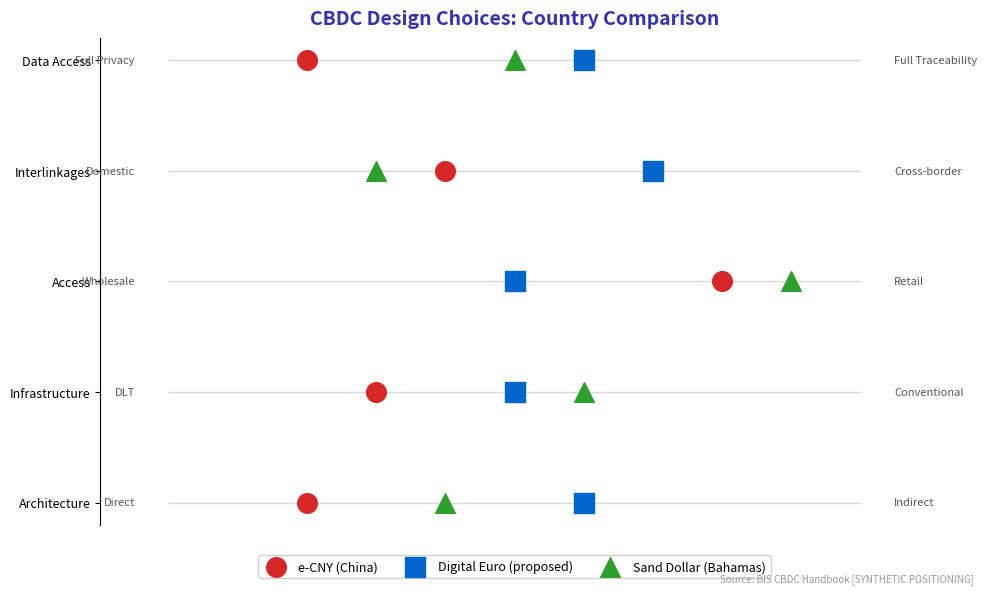

The matplotlib source for this figure: (Note: this script raises an exception after producing the figure.)
"""
CBDC Design Choices
Shows key design dimensions for CBDCs

Output: cbdc_design.pdf
Module: module_04_traditional
Lesson: 48 - CBDC and Future
"""

from pathlib import Path
import matplotlib.pyplot as plt
import numpy as np

plt.rcParams.update({
    'font.size': 10,
    'axes.labelsize': 10,
    'axes.titlesize': 11,
    'xtick.labelsize': 9,
    'ytick.labelsize': 9,
    'legend.fontsize': 9,
    'figure.figsize': (10, 6),
    'figure.dpi': 150
})

MLPURPLE = '#3333B2'
MLBLUE = '#0066CC'
MLORANGE = '#FF7F0E'
MLGREEN = '#2CA02C'
MLLAVENDER = '#ADADE0'

def create_chart():
    fig, ax = plt.subplots(figsize=(10, 6))

    # CBDC design spectrum
    dimensions = ['Architecture', 'Infrastructure', 'Access', 'Interlinkages', 'Data Access']

    # Position on spectrum (0 = left option, 1 = right option)
    china = [0.2, 0.3, 0.8, 0.4, 0.2]  # e-CNY
    eu = [0.6, 0.5, 0.5, 0.7, 0.6]  # Digital Euro (proposed)
    bahamas = [0.4, 0.6, 0.9, 0.3, 0.5]  # Sand Dollar

    y_pos = np.arange(len(dimensions))

    ax.scatter(china, y_pos, s=200, c=MLRED, label='e-CNY (China)', marker='o', zorder=3)
    ax.scatter(eu, y_pos, s=200, c=MLBLUE, label='Digital Euro (proposed)', marker='s', zorder=3)
    ax.scatter(bahamas, y_pos, s=200, c=MLGREEN, label='Sand Dollar (Bahamas)', marker='^', zorder=3)

    # Add spectrum lines
    for y in y_pos:
        ax.plot([0, 1], [y, y], color='gray', linewidth=1, alpha=0.3, zorder=1)

    ax.set_yticks(y_pos)
    ax.set_yticklabels(dimensions)
    ax.set_xlim(-0.1, 1.1)

    # Add spectrum labels
    labels_left = ['Direct', 'DLT', 'Wholesale', 'Domestic', 'Full Privacy']
    labels_right = ['Indirect', 'Conventional', 'Retail', 'Cross-border', 'Full Traceability']

    for y, (left, right) in enumerate(zip(labels_left, labels_right)):
        ax.text(-0.05, y, left, ha='right', va='center', fontsize=8, color='#555555')
        ax.text(1.05, y, right, ha='left', va='center', fontsize=8, color='#555555')

    ax.set_title('CBDC Design Choices: Country Comparison', fontsize=14,
                 fontweight='bold', color=MLPURPLE, pad=10)

    ax.legend(loc='upper center', bbox_to_anchor=(0.5, -0.05), ncol=3, framealpha=0.9)

    ax.spines['top'].set_visible(False)
    ax.spines['right'].set_visible(False)
    ax.spines['bottom'].set_visible(False)
    ax.set_xticks([])

    fig.text(0.98, 0.02, 'Source: BIS CBDC Handbook [SYNTHETIC POSITIONING]',
             fontsize=7, color='#999999', ha='right', style='italic')

    plt.tight_layout()

    output_path = Path(__file__).parent / 'cbdc_design.pdf'
    plt.savefig(output_path, format='pdf', dpi=300, bbox_inches='tight')
    plt.close()
    print(f"Chart saved to: {output_path}")
    return output_path

MLRED = '#D62728'

if __name__ == '__main__':
    create_chart()
